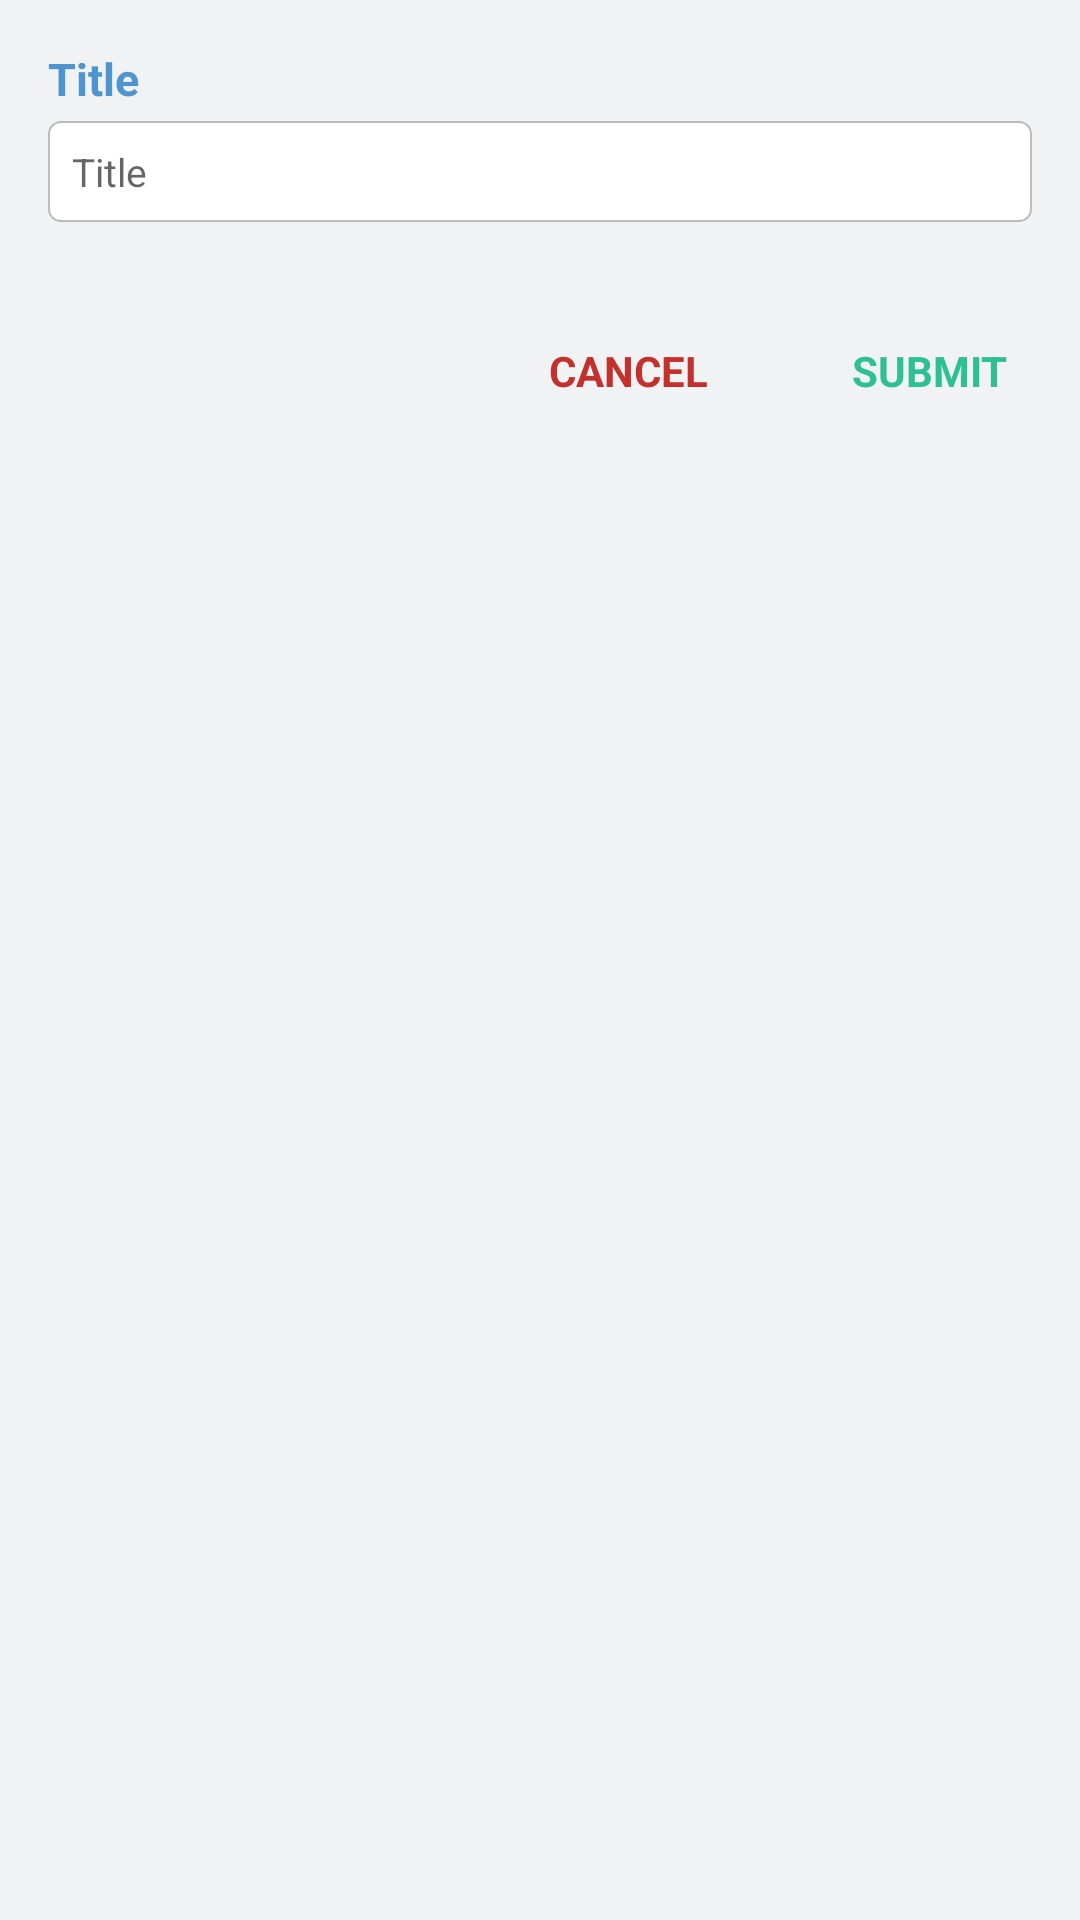

Here is an Android app screen rendered from its layout file. Give the layout XML and the strings, colors and styles it references.
<!-- AndroidManifest.xml: application theme Theme.TeamsMessagingApp -->
<!-- res/layout/dialog_edit_text.xml -->
<?xml version="1.0" encoding="utf-8"?>
<RelativeLayout xmlns:android="http://schemas.android.com/apk/res/android"
    android:layout_width="match_parent"
    android:layout_height="wrap_content">

    <RelativeLayout
        android:id="@+id/edtLayout"
        android:layout_width="match_parent"
        android:layout_height="wrap_content"
        android:layout_marginStart="16dp"
        android:layout_marginTop="16dp"
        android:layout_marginEnd="16dp">

        <TextView
            android:id="@+id/txtTitle"
            android:layout_width="wrap_content"
            android:layout_height="wrap_content"
            android:text="@string/title"
            android:textColor="@color/colorBlue"
            android:textSize="15sp"
            android:textStyle="bold" />

        <EditText
            android:id="@+id/edtText"
            android:layout_width="match_parent"
            android:layout_height="wrap_content"
            android:layout_below="@+id/txtTitle"
            android:layout_marginTop="4dp"
            android:background="@drawable/round_edit_text"
            android:hint="@string/title"
            android:inputType="textCapWords"
            android:lines="1"
            android:textColor="@color/colorBlack"
            android:textSize="13sp" />

    </RelativeLayout>

    <LinearLayout
        android:layout_width="match_parent"
        android:layout_height="wrap_content"
        android:layout_below="@+id/edtLayout"
        android:layout_marginTop="16dp"
        android:gravity="end"
        android:weightSum="2">

        <TextView
            android:id="@+id/btnCancel"
            android:layout_width="wrap_content"
            android:layout_height="wrap_content"
            android:layout_margin="8dp"
            android:padding="16dp"
            android:text="@string/cancel"
            android:textAllCaps="true"
            android:textColor="@color/colorRed"
            android:textSize="14sp"
            android:textStyle="bold" />

        <TextView
            android:id="@+id/btnSubmit"
            android:layout_width="wrap_content"
            android:layout_height="wrap_content"
            android:layout_margin="8dp"
            android:padding="16dp"
            android:text="@string/submit"
            android:textAllCaps="true"
            android:textColor="@color/colorPrimary"
            android:textSize="14sp"
            android:textStyle="bold" />

    </LinearLayout>
</RelativeLayout>
<!-- resources referenced by this layout -->
<resources>
  <color name="colorBlack">#040507</color>
  <color name="colorBlue">#4e94cf</color>
  <color name="colorPrimary">#2FBF94</color>
  <color name="colorRed">#c4302b</color>
  <!-- drawable round_edit_text (drawable) -->
  <?xml version="1.0" encoding="utf-8"?>
  <shape xmlns:android="http://schemas.android.com/apk/res/android"
      android:shape="rectangle">
  
      <corners android:radius="4dp" />
  
      <padding
          android:bottom="8dp"
          android:left="8dp"
          android:right="8dp"
          android:top="8dp" />
      <solid android:color="@color/colorWhite" />
  
      <stroke
          android:width="2px"
          android:color="#bbbbbb" />
  
  </shape>
  <string name="cancel">Cancel</string>
  <string name="submit">Submit</string>
  <string name="title">Title</string>
  <style name="Theme.TeamsMessagingApp" parent="Theme.AppCompat.Light.NoActionBar">
          <item name="colorPrimary">@color/colorPrimaryDark</item>
          <item name="colorPrimaryDark">@color/colorPrimaryDark</item>
          <item name="colorAccent">@color/colorAccent</item>
          <item name="android:textColorSecondary">@color/colorWhite</item>
          <item name="android:windowBackground">@color/colorBg</item>
          
      </style>
  <color name="colorWhite">#ffffff</color>
  <color name="colorPrimaryDark">#3DB18E</color>
  <color name="colorAccent">#4b9de1</color>
  <color name="colorBg">#f1f2f3</color>
</resources>
